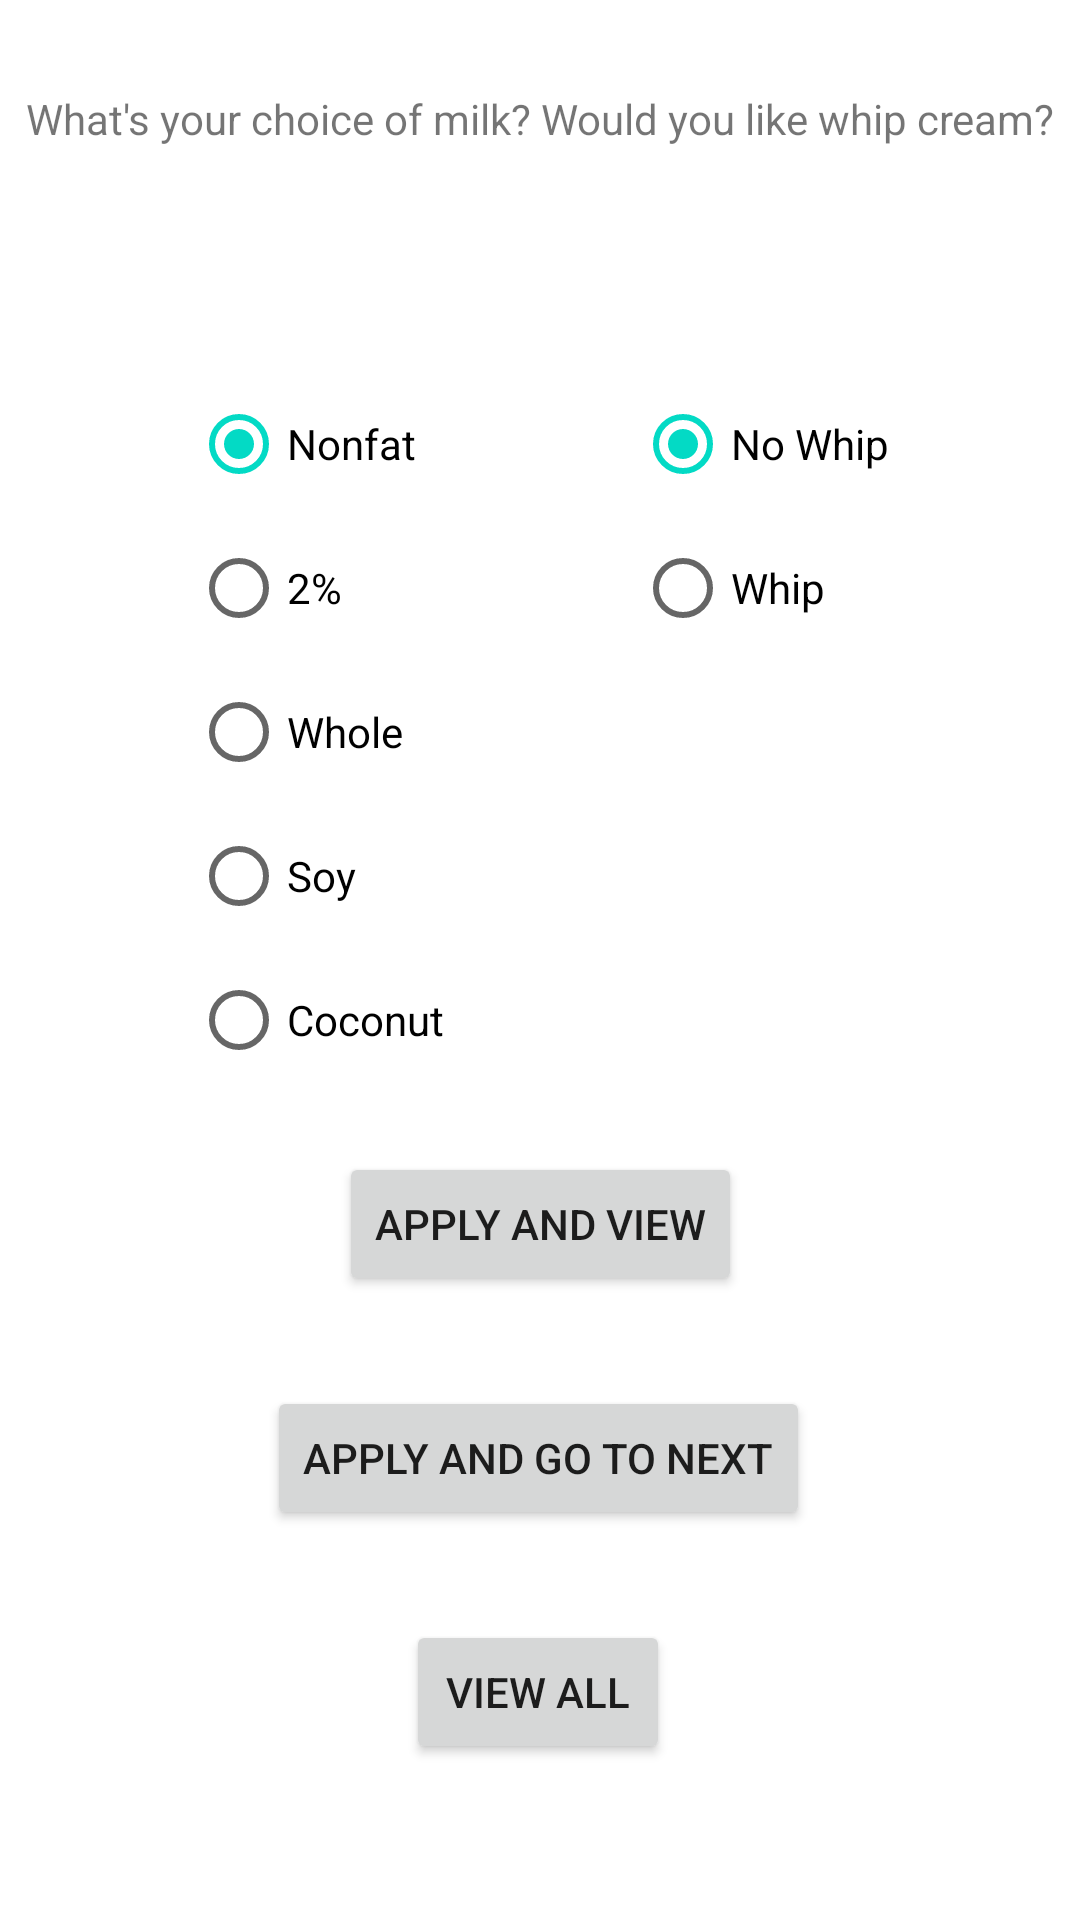

The Android layout XML behind this screen, and the referenced resources:
<!-- AndroidManifest.xml: application theme Theme.StarbucksRecommender -->
<!-- res/layout/activity_milk.xml -->
<?xml version="1.0" encoding="utf-8"?>
<androidx.constraintlayout.widget.ConstraintLayout xmlns:android="http://schemas.android.com/apk/res/android"
    xmlns:app="http://schemas.android.com/apk/res-auto"
    xmlns:tools="http://schemas.android.com/tools"
    android:layout_width="match_parent"
    android:layout_height="match_parent"
    tools:context=".Milk">

    <RadioGroup
        android:id="@+id/rg_milk"
        android:layout_width="wrap_content"
        android:layout_height="wrap_content"
        android:layout_marginTop="124dp"
        app:layout_constraintEnd_toStartOf="@+id/rg_whip"
        app:layout_constraintStart_toStartOf="parent"
        app:layout_constraintTop_toTopOf="parent">

        <RadioButton
            android:id="@+id/rb_milk_1"
            android:layout_width="match_parent"
            android:layout_height="wrap_content"
            android:checked="true"
            android:onClick="checkButton"
            android:text="Nonfat" />

        <RadioButton
            android:id="@+id/rb_milk_2"
            android:layout_width="match_parent"
            android:layout_height="wrap_content"
            android:onClick="checkButton"
            android:text="2%" />

        <RadioButton
            android:id="@+id/rb_milk_3"
            android:layout_width="match_parent"
            android:layout_height="wrap_content"
            android:onClick="checkButton"
            android:text="Whole" />


        <RadioButton
            android:id="@+id/rb_milk_4"
            android:layout_width="match_parent"
            android:layout_height="wrap_content"
            android:onClick="checkButton"
            android:text="Soy" />

        <RadioButton
            android:id="@+id/rb_milk_5"
            android:layout_width="match_parent"
            android:layout_height="wrap_content"
            android:onClick="checkButton"
            android:text="Coconut" />

    </RadioGroup>

    <RadioGroup
        android:id="@+id/rg_whip"
        android:layout_width="wrap_content"
        android:layout_height="wrap_content"
        android:layout_marginTop="124dp"
        app:layout_constraintEnd_toEndOf="parent"
        app:layout_constraintStart_toEndOf="@+id/rg_milk"
        app:layout_constraintTop_toTopOf="parent">

        <RadioButton
            android:id="@+id/rb_whip_1"
            android:layout_width="match_parent"
            android:layout_height="wrap_content"
            android:checked="true"
            android:onClick="checkButton"
            android:text="No Whip" />

        <RadioButton
            android:id="@+id/rb_whip_2"
            android:layout_width="match_parent"
            android:layout_height="wrap_content"
            android:onClick="checkButton"
            android:text="Whip" />

    </RadioGroup>

    <TextView
        android:id="@+id/tv_milk"
        android:layout_width="wrap_content"
        android:layout_height="wrap_content"
        android:layout_marginTop="30dp"
        android:text="@string/milk"
        app:layout_constraintEnd_toEndOf="parent"
        app:layout_constraintStart_toStartOf="parent"
        app:layout_constraintTop_toTopOf="parent" />

    <Button
        android:id="@+id/btn_milk_apply"
        android:layout_width="wrap_content"
        android:layout_height="wrap_content"
        android:layout_marginTop="20dp"
        android:text="@string/view"
        app:layout_constraintEnd_toEndOf="parent"
        app:layout_constraintStart_toStartOf="parent"
        app:layout_constraintTop_toBottomOf="@+id/rg_milk" />

    <Button
        android:id="@+id/btn_milk_view"
        android:layout_width="wrap_content"
        android:layout_height="wrap_content"
        android:layout_marginTop="30dp"
        android:text="@string/view_all"
        app:layout_constraintEnd_toEndOf="parent"
        app:layout_constraintHorizontal_bias="0.498"
        app:layout_constraintStart_toStartOf="parent"
        app:layout_constraintTop_toBottomOf="@+id/btn_milk_next" />

    <Button
        android:id="@+id/btn_milk_next"
        android:layout_width="wrap_content"
        android:layout_height="wrap_content"
        android:layout_marginTop="30dp"
        android:text="@string/next"
        app:layout_constraintEnd_toEndOf="parent"
        app:layout_constraintHorizontal_bias="0.498"
        app:layout_constraintStart_toStartOf="parent"
        app:layout_constraintTop_toBottomOf="@+id/btn_milk_apply" />

</androidx.constraintlayout.widget.ConstraintLayout>
<!-- resources referenced by this layout -->
<resources>
  <string name="milk">What\'s your choice of milk? Would you like whip cream?</string>
  <string name="next">Apply and go to next</string>
  <string name="view">Apply and View</string>
  <string name="view_all">view all</string>
  <style name="Theme.StarbucksRecommender" parent="Theme.MaterialComponents.DayNight.DarkActionBar">
          
          <item name="colorPrimary">@color/purple_500</item>
          <item name="colorPrimaryVariant">@color/purple_700</item>
          <item name="colorOnPrimary">@color/white</item>
          
          <item name="colorSecondary">@color/teal_200</item>
          <item name="colorSecondaryVariant">@color/teal_700</item>
          <item name="colorOnSecondary">@color/black</item>
          
          <item name="android:statusBarColor">?attr/colorPrimaryVariant</item>
          
      </style>
  <!-- not gathered from this repository: default colours our renderer supplied (Android Studio template values) -->
  <color name="purple_500">#FF6200EE</color>
  <color name="purple_700">#FF3700B3</color>
  <color name="teal_200">#FF03DAC5</color>
  <color name="teal_700">#FF018786</color>
  <color name="black">#FF000000</color>
  <color name="white">#FFFFFFFF</color>
</resources>
